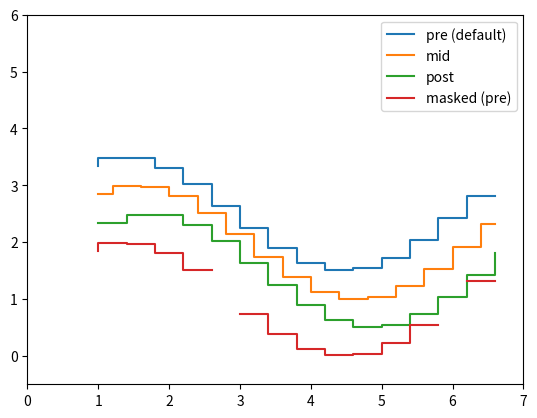

Write the Python code that produced this figure.

import numpy as np
from numpy import ma
import matplotlib.pyplot as plt

x = np.arange(1, 7, 0.4)
y0 = np.sin(x)
y = y0.copy() + 2.5

plt.xlim (0.0, 7.0)
plt.ylim (-0.5, 6.0)

plt.step(x, y, label='pre (default)')

y -= 0.5
plt.step(x, y, where='mid', label='mid')

y -= 0.5
plt.step(x, y, where='post', label='post')

y = ma.masked_where((y0 > -0.15) & (y0 < 0.15), y - 0.5)
plt.step(x, y, label='masked (pre)')

plt.legend()
plt.show()